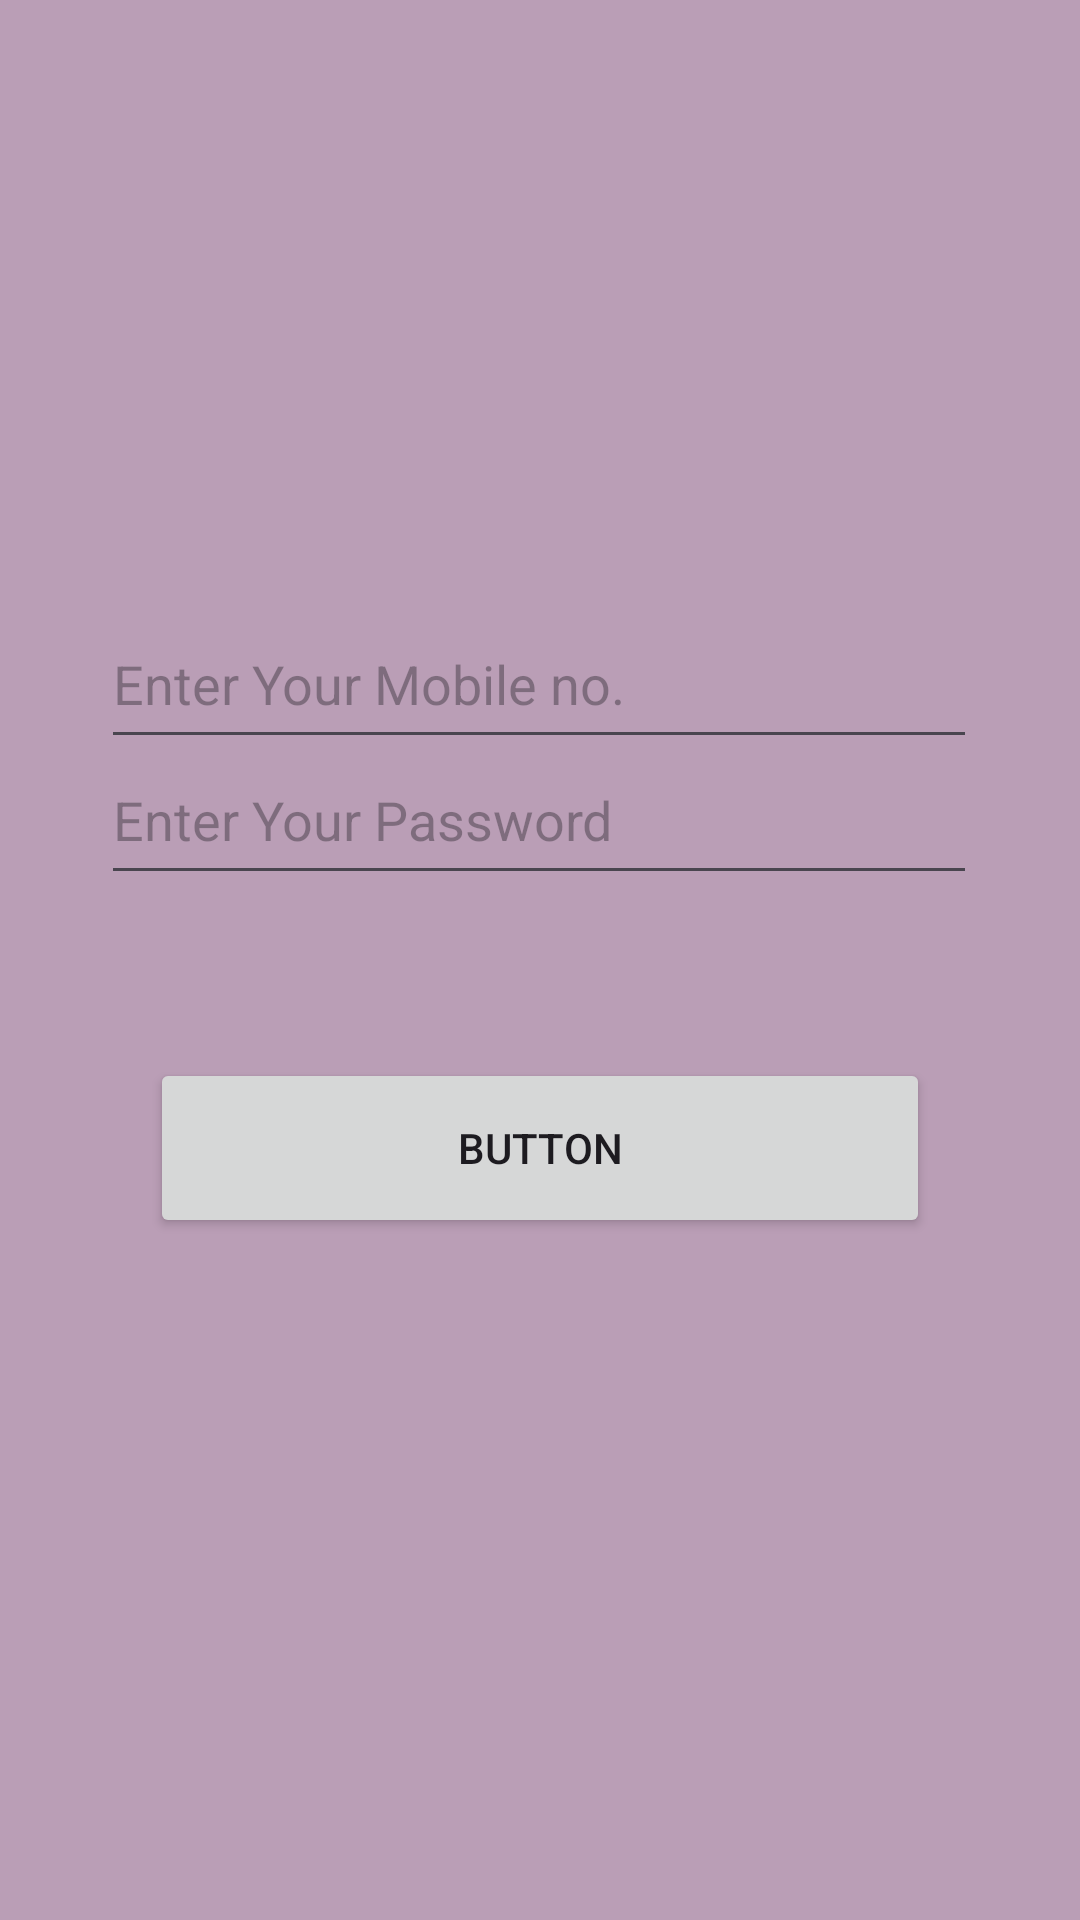

Produce the Android XML layout that renders to this screen, including the resource entries it uses.
<!-- AndroidManifest.xml: application theme Theme.MembershipApp -->
<!-- res/layout/activity_view_members.xml -->
<?xml version="1.0" encoding="utf-8"?>
<androidx.constraintlayout.widget.ConstraintLayout xmlns:android="http://schemas.android.com/apk/res/android"
    xmlns:app="http://schemas.android.com/apk/res-auto"
    xmlns:tools="http://schemas.android.com/tools"
    android:layout_width="match_parent"
    android:layout_height="match_parent"
    android:background="@color/Backgroud_color"
    tools:context=".ViewMembersActivity">

    <EditText
        android:id="@+id/editTextPhone"
        android:layout_width="292dp"
        android:layout_height="53dp"
        android:layout_marginTop="200dp"
        android:ems="10"
        android:hint="Enter Your Mobile no."
        android:inputType="phone"
        app:layout_constraintEnd_toEndOf="parent"
        app:layout_constraintHorizontal_bias="0.497"
        app:layout_constraintStart_toStartOf="parent"
        app:layout_constraintTop_toTopOf="parent" />


    <EditText
        android:id="@+id/editTextPassword"
        android:layout_width="292dp"
        android:layout_height="53dp"
        android:ems="10"
        android:hint="Enter Your Password"
        android:inputType="textPassword"
        app:layout_constraintBottom_toBottomOf="parent"
        app:layout_constraintEnd_toEndOf="parent"
        app:layout_constraintHorizontal_bias="0.495"
        app:layout_constraintStart_toStartOf="parent"
        app:layout_constraintTop_toTopOf="parent"
        app:layout_constraintVertical_bias="0.418" />

    <Button
        android:id="@+id/button"
        android:layout_width="260dp"
        android:layout_height="60dp"
        android:text="Button"
        app:layout_constraintBottom_toBottomOf="parent"
        app:layout_constraintEnd_toEndOf="parent"
        app:layout_constraintStart_toStartOf="parent"
        app:layout_constraintTop_toTopOf="parent"
        app:layout_constraintVertical_bias="0.608" />


</androidx.constraintlayout.widget.ConstraintLayout>
<!-- resources referenced by this layout -->
<resources>
  <color name="Backgroud_color">#BA9EB6</color>
  <style name="Theme.MembershipApp" parent="Base.Theme.MembershipApp" />
  <style name="Base.Theme.MembershipApp" parent="Theme.Material3.DayNight.NoActionBar">
          
          
      </style>
</resources>
